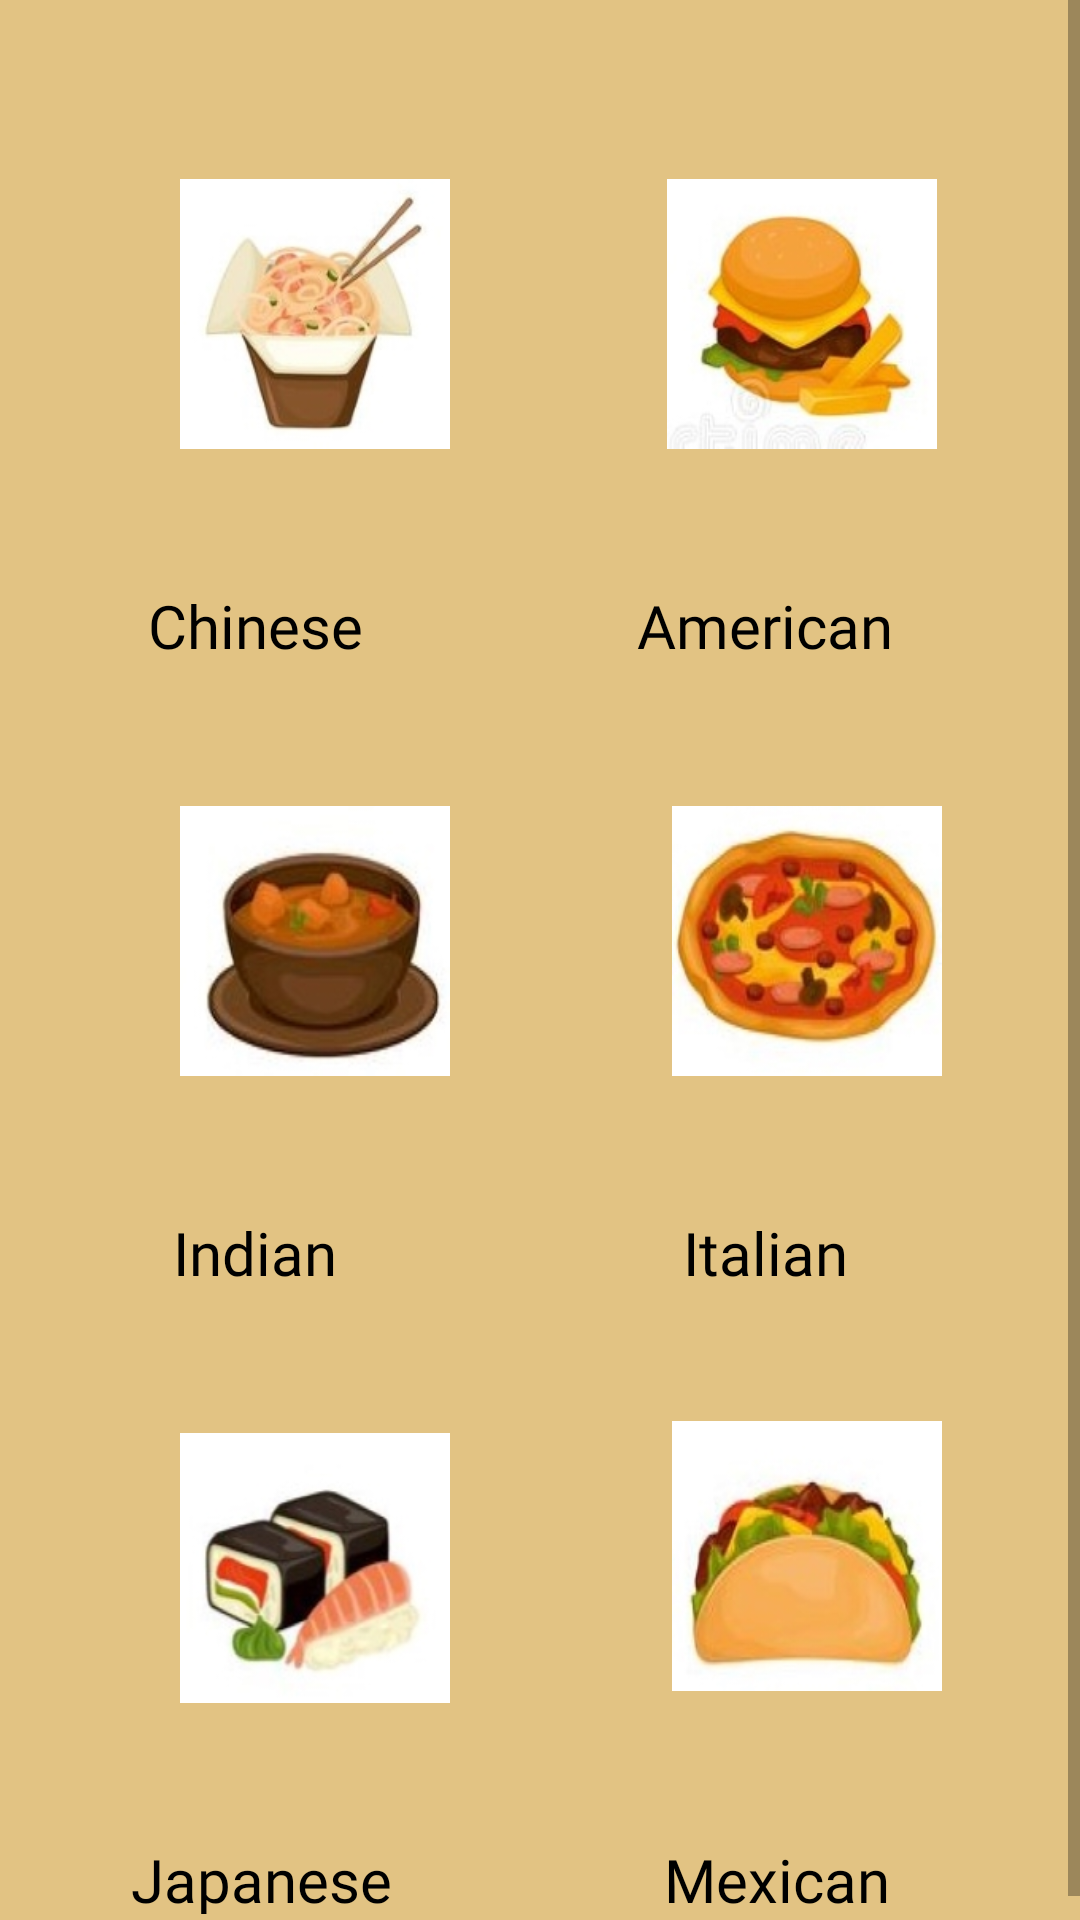

This screen was rendered from an Android layout file. Write that file and the resources it references.
<!-- AndroidManifest.xml: application theme Theme.RecipeAppJava -->
<!-- res/layout/activity_check_cuisines.xml -->
<?xml version="1.0" encoding="utf-8"?>
<ScrollView xmlns:android="http://schemas.android.com/apk/res/android"
    xmlns:app="http://schemas.android.com/apk/res-auto"
    xmlns:tools="http://schemas.android.com/tools"
    android:layout_width="match_parent"
    android:layout_height="match_parent"
    android:background="#e2c383"
    tools:context=".CheckCuisines">

    <androidx.constraintlayout.widget.ConstraintLayout
        android:layout_width="match_parent"
        android:layout_height="match_parent"
        android:paddingTop="10dp"
        android:paddingBottom="10dp">

        <ImageView
            android:id="@+id/imageView3"
            android:layout_width="0dp"
            android:layout_height="0dp"
            android:layout_marginStart="60dp"
            android:layout_marginTop="16dp"
            app:layout_constraintHeight_percent="0.25"
            app:layout_constraintStart_toStartOf="parent"
            app:layout_constraintTop_toTopOf="parent"
            app:layout_constraintWidth_percent="0.25"
            app:srcCompat="@drawable/chinese" />

        <ImageView
            android:id="@+id/imageView4"
            android:layout_width="0dp"
            android:layout_height="0dp"
            android:layout_marginStart="40dp"
            android:layout_marginTop="16dp"
            android:layout_marginEnd="24dp"
            app:layout_constraintEnd_toEndOf="parent"
            app:layout_constraintHeight_percent="0.25"
            app:layout_constraintHorizontal_bias="0.58"
            app:layout_constraintStart_toEndOf="@+id/imageView3"
            app:layout_constraintTop_toTopOf="parent"
            app:layout_constraintWidth_percent="0.25"
            app:srcCompat="@drawable/american" />

        <ImageView
            android:id="@+id/imageView5"
            android:layout_width="0dp"
            android:layout_height="0dp"
            android:layout_marginStart="60dp"
            android:layout_marginTop="52dp"
            app:layout_constraintHeight_percent="0.25"
            app:layout_constraintStart_toStartOf="parent"
            app:layout_constraintTop_toBottomOf="@+id/imageView3"
            app:layout_constraintWidth_percent="0.25"
            app:srcCompat="@drawable/indian" />

        <ImageView
            android:id="@+id/imageView6"
            android:layout_width="0dp"
            android:layout_height="0dp"
            android:layout_marginStart="24dp"
            android:layout_marginTop="52dp"
            app:layout_constraintEnd_toEndOf="parent"
            app:layout_constraintHeight_percent="0.25"
            app:layout_constraintHorizontal_bias="0.52"
            app:layout_constraintStart_toEndOf="@+id/imageView5"
            app:layout_constraintTop_toBottomOf="@+id/imageView4"
            app:layout_constraintWidth_percent="0.25"
            app:srcCompat="@drawable/italian" />

        <TextView
            android:id="@+id/textView15"
            android:layout_width="170dp"
            android:layout_height="25dp"
            android:layout_marginTop="12dp"
            android:layout_marginEnd="20dp"
            android:fontFamily="@font/montserratmedium"
            android:gravity="center"
            android:text="Italian"
            android:textColor="@color/black"
            android:textSize="20dp"
            app:layout_constraintBottom_toTopOf="@+id/imageView8"
            app:layout_constraintEnd_toEndOf="parent"
            app:layout_constraintTop_toBottomOf="@+id/imageView6"
            app:layout_constraintVertical_bias="0.0" />

        <TextView
            android:id="@+id/textView12"
            android:layout_width="170dp"
            android:layout_height="25dp"
            android:layout_marginTop="12dp"
            android:fontFamily="@font/montserratmedium"
            android:gravity="center"
            android:text="Indian"
            android:textColor="@color/black"
            android:textSize="20dp"
            app:layout_constraintBottom_toTopOf="@+id/imageView7"
            app:layout_constraintEnd_toStartOf="@+id/textView15"
            app:layout_constraintHorizontal_bias="0.509"
            app:layout_constraintStart_toStartOf="parent"
            app:layout_constraintTop_toBottomOf="@+id/imageView5"
            app:layout_constraintVertical_bias="0.0" />

        <ImageView
            android:id="@+id/imageView8"
            android:layout_width="0dp"
            android:layout_height="0dp"
            android:layout_marginStart="24dp"
            android:layout_marginTop="48dp"
            app:layout_constraintEnd_toEndOf="parent"
            app:layout_constraintHeight_percent="0.25"
            app:layout_constraintHorizontal_bias="0.52"
            app:layout_constraintStart_toEndOf="@+id/imageView7"
            app:layout_constraintTop_toBottomOf="@+id/imageView6"
            app:layout_constraintWidth_percent="0.25"
            app:srcCompat="@drawable/mexican" />

        <ImageView
            android:id="@+id/imageView7"
            android:layout_width="0dp"
            android:layout_height="0dp"
            android:layout_marginStart="60dp"
            android:layout_marginTop="52dp"
            app:layout_constraintHeight_percent="0.25"
            app:layout_constraintStart_toStartOf="parent"
            app:layout_constraintTop_toBottomOf="@+id/imageView5"
            app:layout_constraintWidth_percent="0.25"
            app:srcCompat="@drawable/japanese" />

        <TextView
            android:id="@+id/textView14"
            android:layout_width="170dp"
            android:layout_height="25dp"
            android:layout_marginTop="12dp"
            android:fontFamily="@font/montserratmedium"
            android:gravity="center"
            android:text="Japanese"
            android:textColor="@color/black"
            android:textSize="20dp"
            app:layout_constraintBottom_toBottomOf="parent"
            app:layout_constraintEnd_toStartOf="@+id/textView13"
            app:layout_constraintHorizontal_bias="0.509"
            app:layout_constraintStart_toStartOf="parent"
            app:layout_constraintTop_toBottomOf="@+id/imageView7"
            app:layout_constraintVertical_bias="0.2" />

        <TextView
            android:id="@+id/textView13"
            android:layout_width="170dp"
            android:layout_height="25dp"
            android:layout_marginTop="12dp"
            android:layout_marginEnd="16dp"
            android:fontFamily="@font/montserratmedium"
            android:gravity="center"
            android:text="Mexican"
            android:textColor="@color/black"
            android:textSize="20dp"
            app:layout_constraintBottom_toBottomOf="parent"
            app:layout_constraintEnd_toEndOf="parent"
            app:layout_constraintTop_toBottomOf="@+id/imageView8"
            app:layout_constraintVertical_bias="1.0" />

        <TextView
            android:id="@+id/textView10"
            android:layout_width="170dp"
            android:layout_height="25dp"
            android:layout_marginTop="12dp"
            android:fontFamily="@font/montserratmedium"
            android:gravity="center"
            android:text="Chinese"
            android:textColor="@color/black"
            android:textSize="20dp"
            app:layout_constraintBottom_toTopOf="@+id/imageView5"
            app:layout_constraintEnd_toStartOf="@+id/textView11"
            app:layout_constraintHorizontal_bias="0.47"
            app:layout_constraintStart_toStartOf="parent"
            app:layout_constraintTop_toBottomOf="@+id/imageView3"
            app:layout_constraintVertical_bias="0.0" />

        <TextView
            android:id="@+id/textView11"
            android:layout_width="170dp"
            android:layout_height="25dp"
            android:layout_marginTop="12dp"
            android:layout_marginEnd="20dp"
            android:fontFamily="@font/montserratmedium"
            android:gravity="center"
            android:text="American"
            android:textColor="@color/black"
            android:textSize="20dp"
            app:layout_constraintBottom_toTopOf="@+id/imageView6"
            app:layout_constraintEnd_toEndOf="parent"
            app:layout_constraintTop_toBottomOf="@+id/imageView4"
            app:layout_constraintVertical_bias="0.0" />

    </androidx.constraintlayout.widget.ConstraintLayout>

</ScrollView>
<!-- resources referenced by this layout -->
<resources>
  <!-- drawable american: jpg bitmap (drawable-v24, 16679 bytes) -->
  <!-- drawable chinese: jpg bitmap (drawable-nodpi, 14053 bytes) -->
  <!-- drawable indian: jpg bitmap (drawable-nodpi, 15560 bytes) -->
  <!-- drawable italian: jpg bitmap (drawable-v24, 21264 bytes) -->
  <!-- drawable japanese: jpg bitmap (drawable-v24, 14095 bytes) -->
  <!-- drawable mexican: jpg bitmap (drawable-nodpi, 14884 bytes) -->
  <style name="Theme.RecipeAppJava" parent="Theme.MaterialComponents.DayNight.DarkActionBar">
          
          <item name="colorPrimary">#32CD32</item>
          <item name="colorPrimaryVariant">#02AC02</item>
          <item name="colorOnPrimary">#f4984f</item>
          
          <item name="colorSecondary">#f4984f</item>
          <item name="colorSecondaryVariant">#FF7100</item>
          <item name="colorOnSecondary">#32CD32</item>
          
          <item name="android:statusBarColor" tools:targetApi="l">?attr/colorPrimaryVariant</item>
          
      </style>
  <!-- not gathered from this repository: default colours our renderer supplied (Android Studio template values) -->
  <color name="black">#FF000000</color>
</resources>
